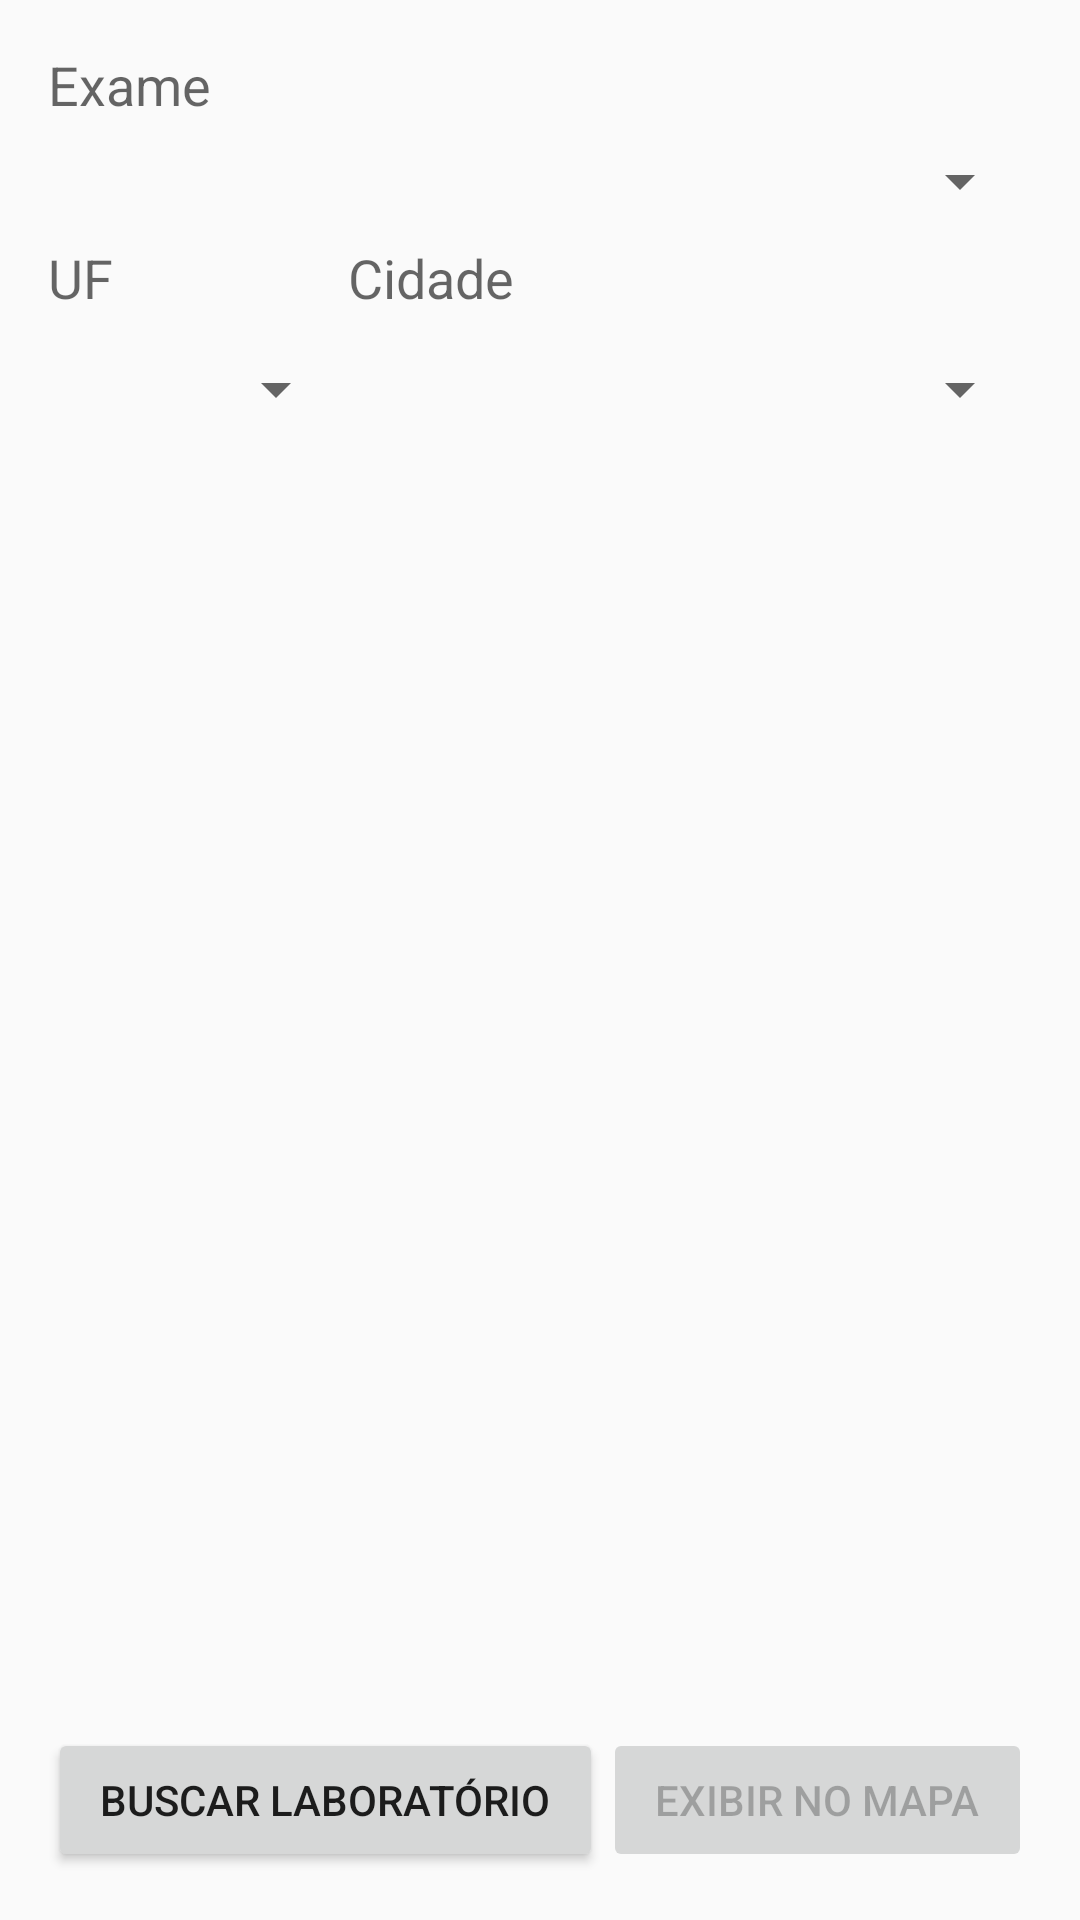

Write the Android layout XML for this screen, with the resource values it uses.
<!-- AndroidManifest.xml: application theme AppTheme -->
<!-- res/layout/busca_exames.xml -->
<?xml version="1.0" encoding="utf-8"?>
<LinearLayout xmlns:android="http://schemas.android.com/apk/res/android"
    xmlns:tools="http://schemas.android.com/tools"
    android:layout_width="match_parent"
    android:layout_height="match_parent"
    android:layout_alignParentTop="true"
    android:orientation="vertical"
    android:paddingBottom="16dp"
    android:paddingLeft="16dp"
    android:paddingRight="16dp"
    android:paddingTop="16dp"
    android:weightSum="1"
    tools:context="com.moliveiralucas.prolab.MainActivity">

    <TextView
        android:id="@+id/lblExame"
        android:layout_width="wrap_content"
        android:layout_height="wrap_content"
        android:text="@string/lblExame"
        android:textAppearance="?android:attr/textAppearanceMedium" />

    <Spinner
        android:id="@+id/spinnerSearchExame"
        android:layout_width="match_parent"
        android:layout_height="40dp" />

    <LinearLayout
        android:layout_width="match_parent"
        android:layout_height="wrap_content"
        android:layout_weight="0"
        android:orientation="horizontal">

        <LinearLayout
            android:layout_width="wrap_content"
            android:layout_height="wrap_content"
            android:orientation="vertical">

            <TextView
                android:id="@+id/lblUF"
                android:layout_width="wrap_content"
                android:layout_height="wrap_content"
                android:layout_weight="1"
                android:text="@string/lblUf"
                android:textAppearance="?android:attr/textAppearanceMedium" />

            <Spinner
                android:id="@+id/spinnerSearchUF"
                android:layout_width="100dp"
                android:layout_height="40dp"
                android:layout_marginTop="5dp"
                android:layout_weight="1" />

        </LinearLayout>

        <LinearLayout
            android:layout_width="wrap_content"
            android:layout_height="wrap_content"
            android:layout_weight="1"
            android:orientation="vertical">

            <TextView
                android:id="@+id/lblCidade"
                android:layout_width="wrap_content"
                android:layout_height="wrap_content"
                android:layout_weight="1"
                android:text="@string/lblCidade"
                android:textAppearance="?android:attr/textAppearanceMedium" />

            <Spinner
                android:id="@+id/spinnerSearchCidade"
                android:layout_width="match_parent"
                android:layout_height="40dp"
                android:layout_marginTop="5dp"
                android:layout_weight="1" />

        </LinearLayout>

    </LinearLayout>

    <LinearLayout
        android:layout_width="match_parent"
        android:layout_height="match_parent"
        android:layout_weight="1">

        <ListView
            android:id="@+id/listLaboratorio"
            android:layout_width="match_parent"
            android:layout_height="match_parent"
            android:layout_margin="20dp"
            android:layout_weight="1"
            android:baselineAligned="false" />
    </LinearLayout>

    <LinearLayout
        android:layout_width="match_parent"
        android:layout_height="wrap_content"
        android:baselineAligned="false"
        android:gravity="bottom"
        android:orientation="horizontal">

        <Button
            android:id="@+id/btnBuscarLab"
            android:layout_width="wrap_content"
            android:layout_height="wrap_content"
            android:layout_gravity="bottom|start"
            android:layout_weight="1"
            android:text="@string/buscarLaboratorio" />

        <Button
            android:id="@+id/btnMostrarNoMapa"
            android:layout_width="wrap_content"
            android:layout_height="wrap_content"
            android:layout_gravity="bottom|end"
            android:layout_weight="1"
            android:enabled="false"
            android:text="@string/exibirEnd" />
    </LinearLayout>

</LinearLayout>
<!-- resources referenced by this layout -->
<resources>
  <string name="buscarLaboratorio">Buscar Laboratório</string>
  <string name="exibirEnd">Exibir no Mapa</string>
  <string name="lblCidade">Cidade</string>
  <string name="lblExame">Exame</string>
  <string name="lblUf">UF</string>
  <style name="AppTheme" parent="Theme.AppCompat.Light.DarkActionBar">
          
          <item name="colorPrimary">#670A0A</item>
          <item name="colorPrimaryDark">#670A0A</item>
          <item name="colorAccent">#670A0A</item>
          <item name="android:actionOverflowButtonStyle">@style/MyActionButtonOverflow</item>
      </style>
  <style name="MyActionButtonOverflow" parent="android:style/Widget.Holo.Light.ActionButton.Overflow">
          <item name="android:src">@drawable/ic_account_circle_white_24dp</item>
          <item name="android:background">?android:attr/actionBarItemBackground</item>
          <item name="android:contentDescription">"Lala"</item>
      </style>
</resources>
